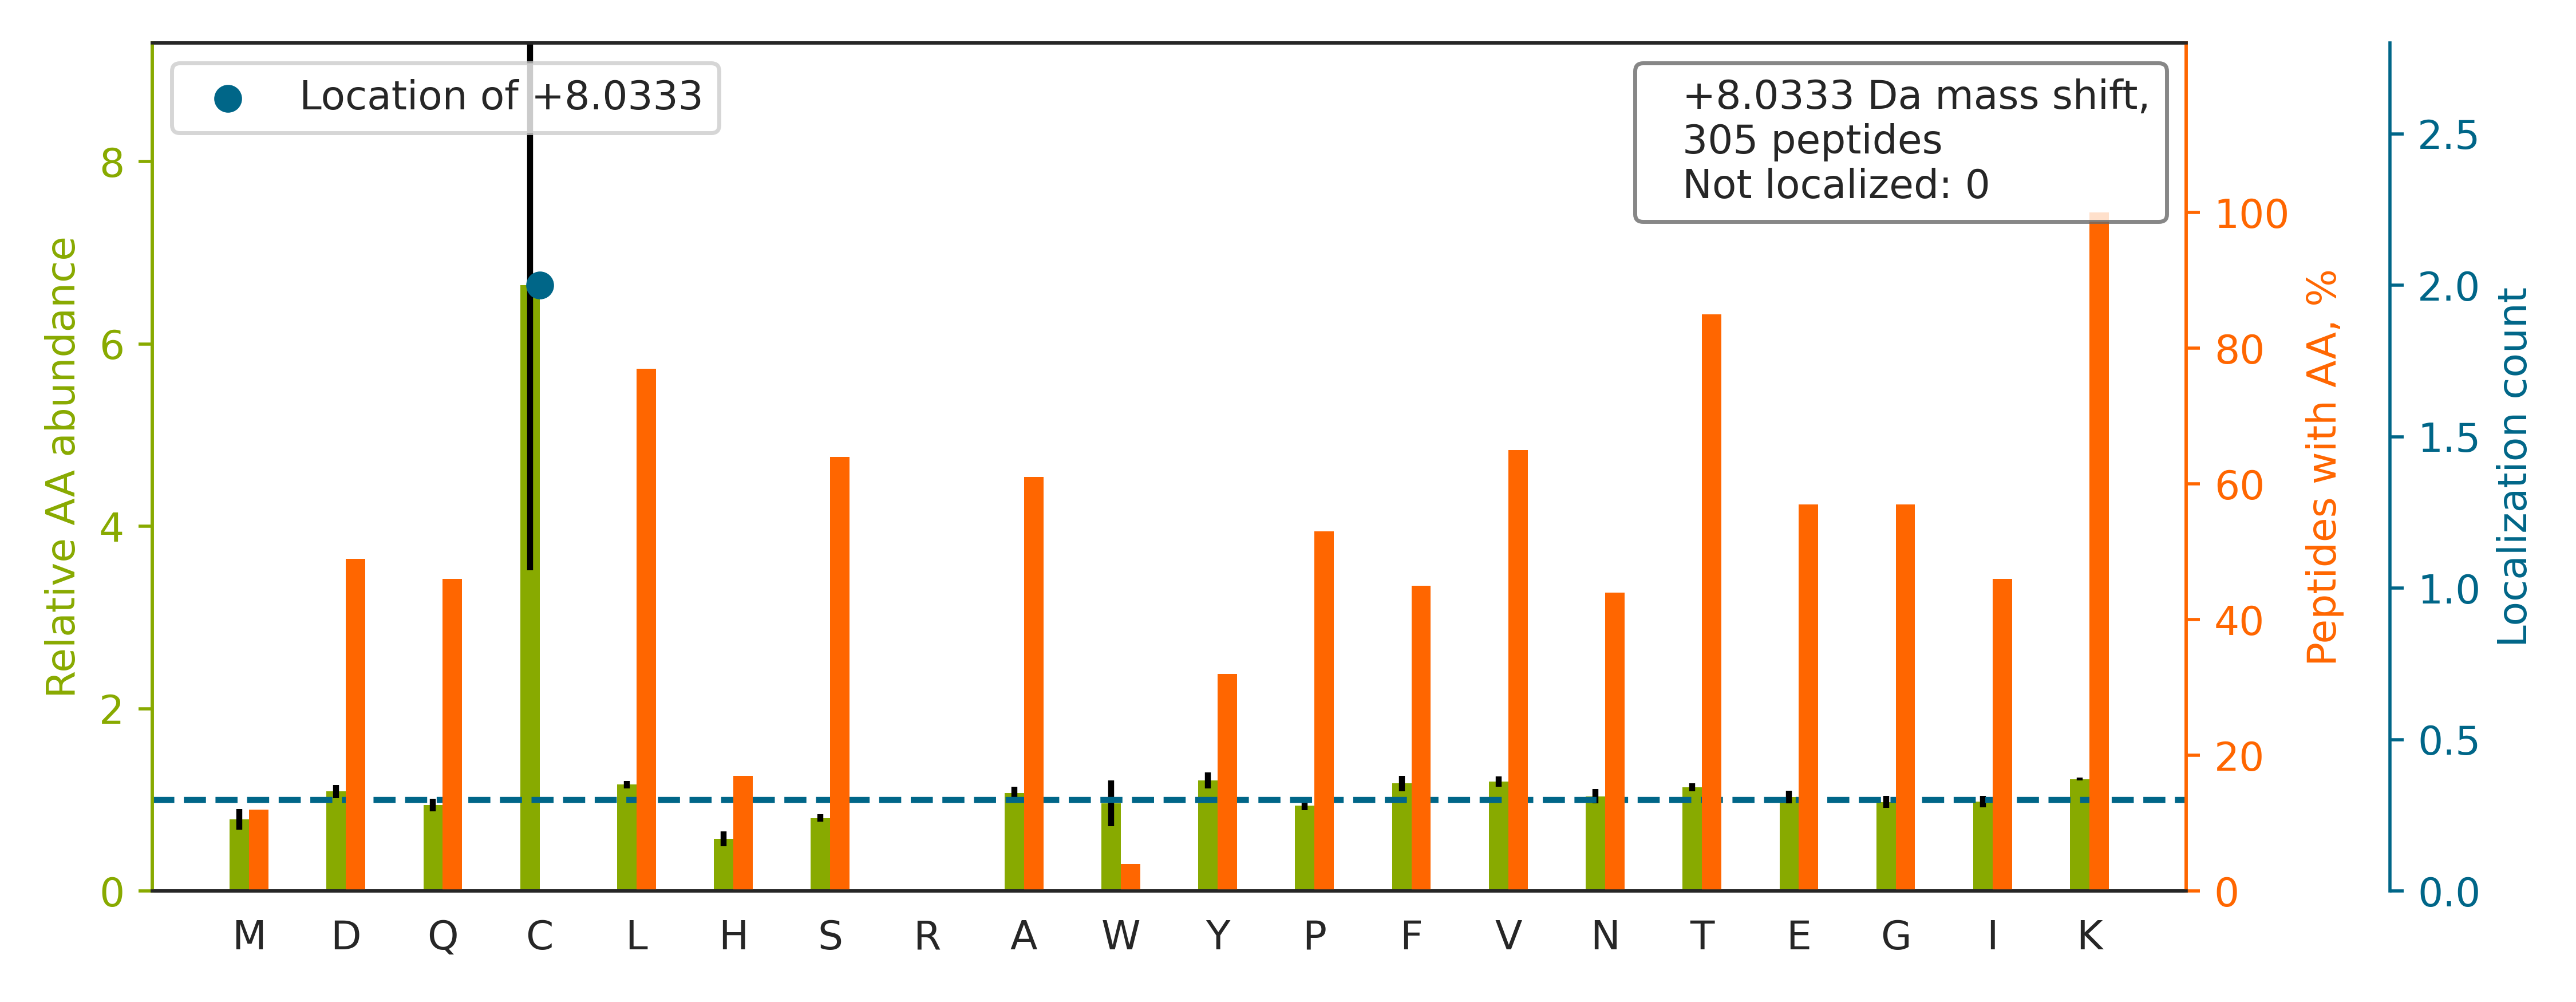

The data file committed next to this chart (first rows):
top isoform	localization score	spectrum
TPSFGISAPQVSIPDVNVNLK		20160929_QE1_nlc1_BTW_SA_hs_HELA_S_Exp3_…
SINPDEAVAYGAAVQAAILSGDK		20160929_QE1_nlc1_BTW_SA_hs_HELA_S_Exp3_…
TPIGSFLGSLSLLPATK		20160929_QE1_nlc1_BTW_SA_hs_HELA_S_Exp3_…
TIGGGDDSFNTFFSETGAGK		20160929_QE1_nlc1_BTW_SA_hs_HELA_S_Exp3_…
HVVQSISTQQEK		20160929_QE1_nlc1_BTW_SA_hs_HELA_S_Exp3_…
TWGADVINMTTVPEVVLAK		20160929_QE1_nlc1_BTW_SA_hs_HELA_S_Exp3_…
TVAGGAWTYNTTSAVTVK		20160929_QE1_nlc1_BTW_SA_hs_HELA_S_Exp3_…
TTEPGVTGLLLAVEGPAAK		20160929_QE1_nlc1_BTW_SA_hs_HELA_S_Exp3_…
SPAGLQVLNDYLADK		20160929_QE1_nlc1_BTW_SA_hs_HELA_S_Exp3_…
TAFDDAIAELDTLNEDSYK		20160929_QE1_nlc1_BTW_SA_hs_HELA_S_Exp3_…
TFEEDPAVGAIVLTGGDK		20160929_QE1_nlc1_BTW_SA_hs_HELA_S_Exp3_…
TAFDEAIAELDTLSEESYK		20160929_QE1_nlc1_BTW_SA_hs_HELA_S_Exp3_…
TAFDEAIAELDTLNEDSYK		20160929_QE1_nlc1_BTW_SA_hs_HELA_S_Exp3_…
HQGVMVGMGQK		20160929_QE1_nlc1_BTW_SA_hs_HELA_S_Exp3_…
TAFDEAIAELDTLNEESYK		20160929_QE1_nlc1_BTW_SA_hs_HELA_S_Exp3_…
TDLSNIPGLLAIDQVLPEESQK		20160929_QE1_nlc1_BTW_SA_hs_HELA_S_Exp3_…
TAVDSGIPLLTNFQVTK		20160929_QE1_nlc1_BTW_SA_hs_HELA_S_Exp3_…
TFQLQLLSPSSSIVPAFNTGTITQVIK		20160929_QE1_nlc1_BTW_SA_hs_HELA_S_Exp3_…
TSGTLISFIYPAQNPELLNK		20160929_QE1_nlc1_BTW_SA_hs_HELA_S_Exp3_…
TFVNITPAEVGVLVGK		20160929_QE1_nlc1_BTW_SA_hs_HELA_S_Exp3_…
SQIFSTASDNQPTVTIK		20160929_QE1_nlc1_BTW_SA_hs_HELA_S_Exp3_…
TQIAPGSQTVLGIGPGPADLIDK		20160929_QE1_nlc1_BTW_SA_hs_HELA_S_Exp3_…
TMLELLNQLDGFQPNTQVK		20160929_QE1_nlc1_BTW_SA_hs_HELA_S_Exp3_…
SLVASLAEPDFVVTDFAK		20160929_QE1_nlc1_BTW_SA_hs_HELA_S_Exp3_…
VTIAQGGVLPNIQAVLLPK		20160929_QE1_nlc1_BTW_SA_hs_HELA_S_Exp3_…
TSVQFQNFSPTVVHPGDLQTQLAVQTK		20160929_QE1_nlc1_BTW_SA_hs_HELA_S_Exp3_…
TTDDTTTDNYIAQGK		20160929_QE1_nlc1_BTW_SA_hs_HELA_S_Exp3_…
TEPTAQQNLALQLAEK		20160929_QE1_nlc1_BTW_SA_hs_HELA_S_Exp3_…
TVPLAGHVGFDSLPDQLVNK		20160929_QE1_nlc1_BTW_SA_hs_HELA_S_Exp3_…
TIAQGNLSNTDVQAAK		20160929_QE1_nlc1_BTW_SA_hs_HELA_S_Exp3_…
TVSLLDENNVSSYLSK		20160929_QE1_nlc1_BTW_SA_hs_HELA_S_Exp3_…
TILSNQTVDIPENVDITLK		20160929_QE1_nlc1_BTW_SA_hs_HELA_S_Exp3_…
SLADELALVDVLEDK		20160929_QE1_nlc1_BTW_SA_hs_HELA_S_Exp3_…
TVEGAGSIAAATGFVK		20160929_QE1_nlc1_BTW_SA_hs_HELA_S_Exp3_…
HFVALSTNTTK		20160929_QE1_nlc1_BTW_SA_hs_HELA_S_Exp3_…
TIQGHLQSENFK		20160929_QE1_nlc1_BTW_SA_hs_HELA_S_Exp3_…
TPAPATTTSHNPLANILSK		20160929_QE1_nlc1_BTW_SA_hs_HELA_S_Exp3_…
TQGFLALFSGDTGEIK		20160929_QE1_nlc1_BTW_SA_hs_HELA_S_Exp3_…
TLAQLNPESSLFIIASK		20160929_QE1_nlc1_BTW_SA_hs_HELA_S_Exp3_…
TVTPDASVYSDIVGK		20160929_QE1_nlc1_BTW_SA_hs_HELA_S_Exp3_…
TFFSFPAVVAPFK		20160929_QE1_nlc1_BTW_SA_hs_HELA_S_Exp3_…
SPASDTYIVFGEAK		20160929_QE1_nlc1_BTW_SA_hs_HELA_S_Exp3_…
HYGGLTGLNK		20160929_QE1_nlc1_BTW_SA_hs_HELA_S_Exp3_…
TILESNDVPGMLAYSLK		20160929_QE1_nlc1_BTW_SA_hs_HELA_S_Exp3_…
VPTANVSVVDLTC[+8]RLEKPAK	1.0	20160929_QE1_nlc1_BTW_SA_hs_HELA_S_Exp3_…
TVPPAVTGITFLSGGQSEEEASINLNAINK		20160929_QE1_nlc1_BTW_SA_hs_HELA_S_Exp3_…
TPTSSPASSPLVAK		20160929_QE1_nlc1_BTW_SA_hs_HELA_S_Exp3_…
TINLYPLTNYTFGTK		20160929_QE1_nlc1_BTW_SA_hs_HELA_S_Exp3_…
TSFTPVGDVFELNFMNVK		20160929_QE1_nlc1_BTW_SA_hs_HELA_S_Exp3_…
TVDNFVALATGEK		20160929_QE1_nlc1_BTW_SA_hs_HELA_S_Exp3_…
VAEDEAEAAAAAK		20160929_QE1_nlc1_BTW_SA_hs_HELA_S_Exp3_…
TIGTGLVTNTLAMTEEEK		20160929_QE1_nlc1_BTW_SA_hs_HELA_S_Exp3_…
TEGLSVLSQAMAVIK		20160929_QE1_nlc1_BTW_SA_hs_HELA_S_Exp3_…
TPSSDVLVFDYTK		20160929_QE1_nlc1_BTW_SA_hs_HELA_S_Exp3_…
TSQTVATFLDELAQK		20160929_QE1_nlc1_BTW_SA_hs_HELA_S_Exp3_…
TNIVTASVDAINFHDK		20160929_QE1_nlc1_BTW_SA_hs_HELA_S_Exp3_…
TFTTQETITNAETAK		20160929_QE1_nlc1_BTW_SA_hs_HELA_S_Exp3_…
TLAESALQLLYTAK		20160929_QE1_nlc1_BTW_SA_hs_HELA_S_Exp3_…
TLFSNIVLSGGSTLFK		20160929_QE1_nlc1_BTW_SA_hs_HELA_S_Exp3_…
TTYDSSLSSYTVPLEK		20160929_QE1_nlc1_BTW_SA_hs_HELA_S_Exp3_…
... 245 more rows
